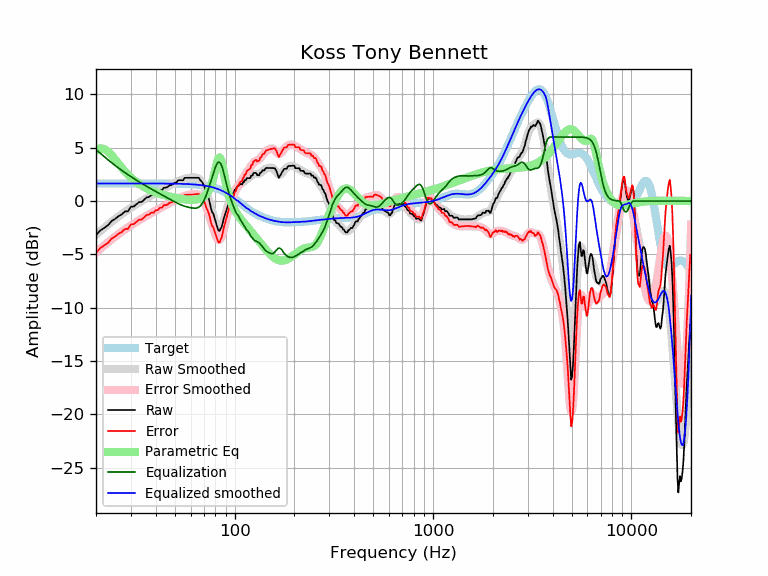

The data file committed next to this chart (first rows):
frequency, raw, error, smoothed, error_smoothed, equalization, parametric_eq, equalized_raw, equalized_smoothed, target
20, -3.21, -4.86, -3.17, -4.82, 4.82, 4.76, 1.60, 1.65, 1.65
21, -2.76, -4.41, -2.83, -4.48, 4.48, 4.93, 1.72, 1.65, 1.65
22, -2.52, -4.17, -2.51, -4.16, 4.16, 4.88, 1.64, 1.65, 1.65
23, -2.26, -3.91, -2.21, -3.86, 3.86, 4.64, 1.60, 1.65, 1.65
24, -1.86, -3.51, -1.94, -3.58, 3.58, 4.28, 1.72, 1.65, 1.65
25, -1.67, -3.32, -1.68, -3.32, 3.32, 3.88, 1.65, 1.65, 1.65
26, -1.41, -3.06, -1.44, -3.09, 3.09, 3.49, 1.68, 1.65, 1.65
27, -1.24, -2.89, -1.22, -2.86, 2.86, 3.11, 1.62, 1.65, 1.65
28, -0.97, -2.62, -1.01, -2.66, 2.66, 2.77, 1.69, 1.65, 1.65
29, -0.96, -2.61, -0.82, -2.47, 2.47, 2.47, 1.51, 1.65, 1.65
30, -0.53, -2.18, -0.64, -2.29, 2.29, 2.21, 1.76, 1.65, 1.65
31, -0.52, -2.16, -0.47, -2.11, 2.11, 1.98, 1.60, 1.65, 1.65
32, -0.30, -1.94, -0.30, -1.95, 1.95, 1.78, 1.66, 1.65, 1.65
33, -0.10, -1.74, -0.15, -1.80, 1.80, 1.60, 1.70, 1.65, 1.65
34, -0.09, -1.73, -0.00, -1.65, 1.65, 1.44, 1.56, 1.65, 1.65
35, 0.13, -1.51, 0.14, -1.51, 1.51, 1.31, 1.64, 1.65, 1.65
36, 0.34, -1.30, 0.27, -1.38, 1.38, 1.18, 1.72, 1.65, 1.65
37, 0.37, -1.27, 0.40, -1.25, 1.25, 1.08, 1.62, 1.64, 1.64
38, 0.56, -1.08, 0.52, -1.13, 1.13, 0.98, 1.69, 1.64, 1.64
39, 0.56, -1.09, 0.63, -1.01, 1.01, 0.89, 1.57, 1.64, 1.64
40, 0.78, -0.86, 0.75, -0.90, 0.90, 0.81, 1.68, 1.64, 1.64
41, 0.78, -0.86, 0.85, -0.79, 0.79, 0.74, 1.57, 1.64, 1.64
42, 1.01, -0.63, 0.96, -0.68, 0.68, 0.67, 1.69, 1.64, 1.64
43, 1.02, -0.62, 1.07, -0.57, 0.57, 0.61, 1.59, 1.64, 1.64
44, 1.25, -0.39, 1.17, -0.47, 0.47, 0.56, 1.72, 1.64, 1.64
45, 1.26, -0.38, 1.27, -0.37, 0.37, 0.51, 1.63, 1.64, 1.64
46, 1.32, -0.31, 1.36, -0.27, 0.27, 0.46, 1.60, 1.64, 1.64
47, 1.49, -0.14, 1.45, -0.18, 0.18, 0.42, 1.67, 1.63, 1.63
48, 1.49, -0.14, 1.54, -0.09, 0.09, 0.38, 1.58, 1.63, 1.63
49, 1.63, -0.00, 1.63, 0.00, -0.00, 0.34, 1.62, 1.63, 1.63
50, 1.72, 0.10, 1.71, 0.09, -0.09, 0.31, 1.63, 1.63, 1.63
51, 1.77, 0.15, 1.79, 0.17, -0.17, 0.28, 1.60, 1.62, 1.62
52, 1.95, 0.33, 1.87, 0.25, -0.25, 0.25, 1.70, 1.62, 1.62
53, 1.95, 0.33, 1.94, 0.32, -0.32, 0.22, 1.63, 1.62, 1.62
54, 1.95, 0.34, 2.00, 0.38, -0.38, 0.20, 1.56, 1.61, 1.61
55, 1.95, 0.34, 2.05, 0.44, -0.44, 0.18, 1.51, 1.61, 1.61
56, 2.17, 0.57, 2.09, 0.49, -0.49, 0.16, 1.68, 1.60, 1.60
57, 2.17, 0.58, 2.13, 0.53, -0.53, 0.15, 1.64, 1.60, 1.60
58, 2.17, 0.58, 2.16, 0.57, -0.57, 0.13, 1.61, 1.59, 1.59
59, 2.17, 0.59, 2.18, 0.60, -0.60, 0.12, 1.58, 1.58, 1.58
60, 2.17, 0.60, 2.20, 0.62, -0.62, 0.12, 1.55, 1.58, 1.58
61, 2.17, 0.60, 2.21, 0.64, -0.64, 0.12, 1.53, 1.57, 1.57
62, 2.17, 0.61, 2.22, 0.66, -0.66, 0.12, 1.51, 1.56, 1.56
63, 2.17, 0.62, 2.21, 0.67, -0.67, 0.13, 1.51, 1.55, 1.55
64, 2.18, 0.64, 2.19, 0.66, -0.66, 0.14, 1.52, 1.54, 1.54
65, 2.18, 0.65, 2.15, 0.63, -0.63, 0.16, 1.55, 1.53, 1.53
66, 2.18, 0.67, 2.08, 0.57, -0.57, 0.19, 1.61, 1.51, 1.51
67, 1.95, 0.45, 1.98, 0.48, -0.48, 0.23, 1.48, 1.50, 1.50
68, 1.85, 0.37, 1.83, 0.34, -0.34, 0.28, 1.51, 1.49, 1.49
69, 1.69, 0.22, 1.64, 0.17, -0.17, 0.34, 1.52, 1.47, 1.47
70, 1.48, 0.02, 1.41, -0.05, 0.05, 0.42, 1.53, 1.45, 1.45
71, 1.14, -0.29, 1.13, -0.30, 0.30, 0.51, 1.44, 1.44, 1.44
72, 0.76, -0.66, 0.83, -0.59, 0.59, 0.63, 1.34, 1.42, 1.42
73, 0.52, -0.87, 0.50, -0.90, 0.90, 0.78, 1.42, 1.40, 1.40
74, 0.24, -1.14, 0.15, -1.23, 1.23, 0.96, 1.46, 1.37, 1.37
75, -0.21, -1.56, -0.22, -1.56, 1.56, 1.18, 1.35, 1.35, 1.35
76, -0.71, -2.04, -0.59, -1.91, 1.91, 1.44, 1.20, 1.32, 1.32
77, -1.06, -2.36, -0.96, -2.25, 2.25, 1.75, 1.19, 1.30, 1.30
78, -1.18, -2.44, -1.32, -2.59, 2.59, 2.12, 1.41, 1.27, 1.27
79, -1.52, -2.75, -1.66, -2.90, 2.90, 2.52, 1.39, 1.24, 1.24
... 553 more rows
